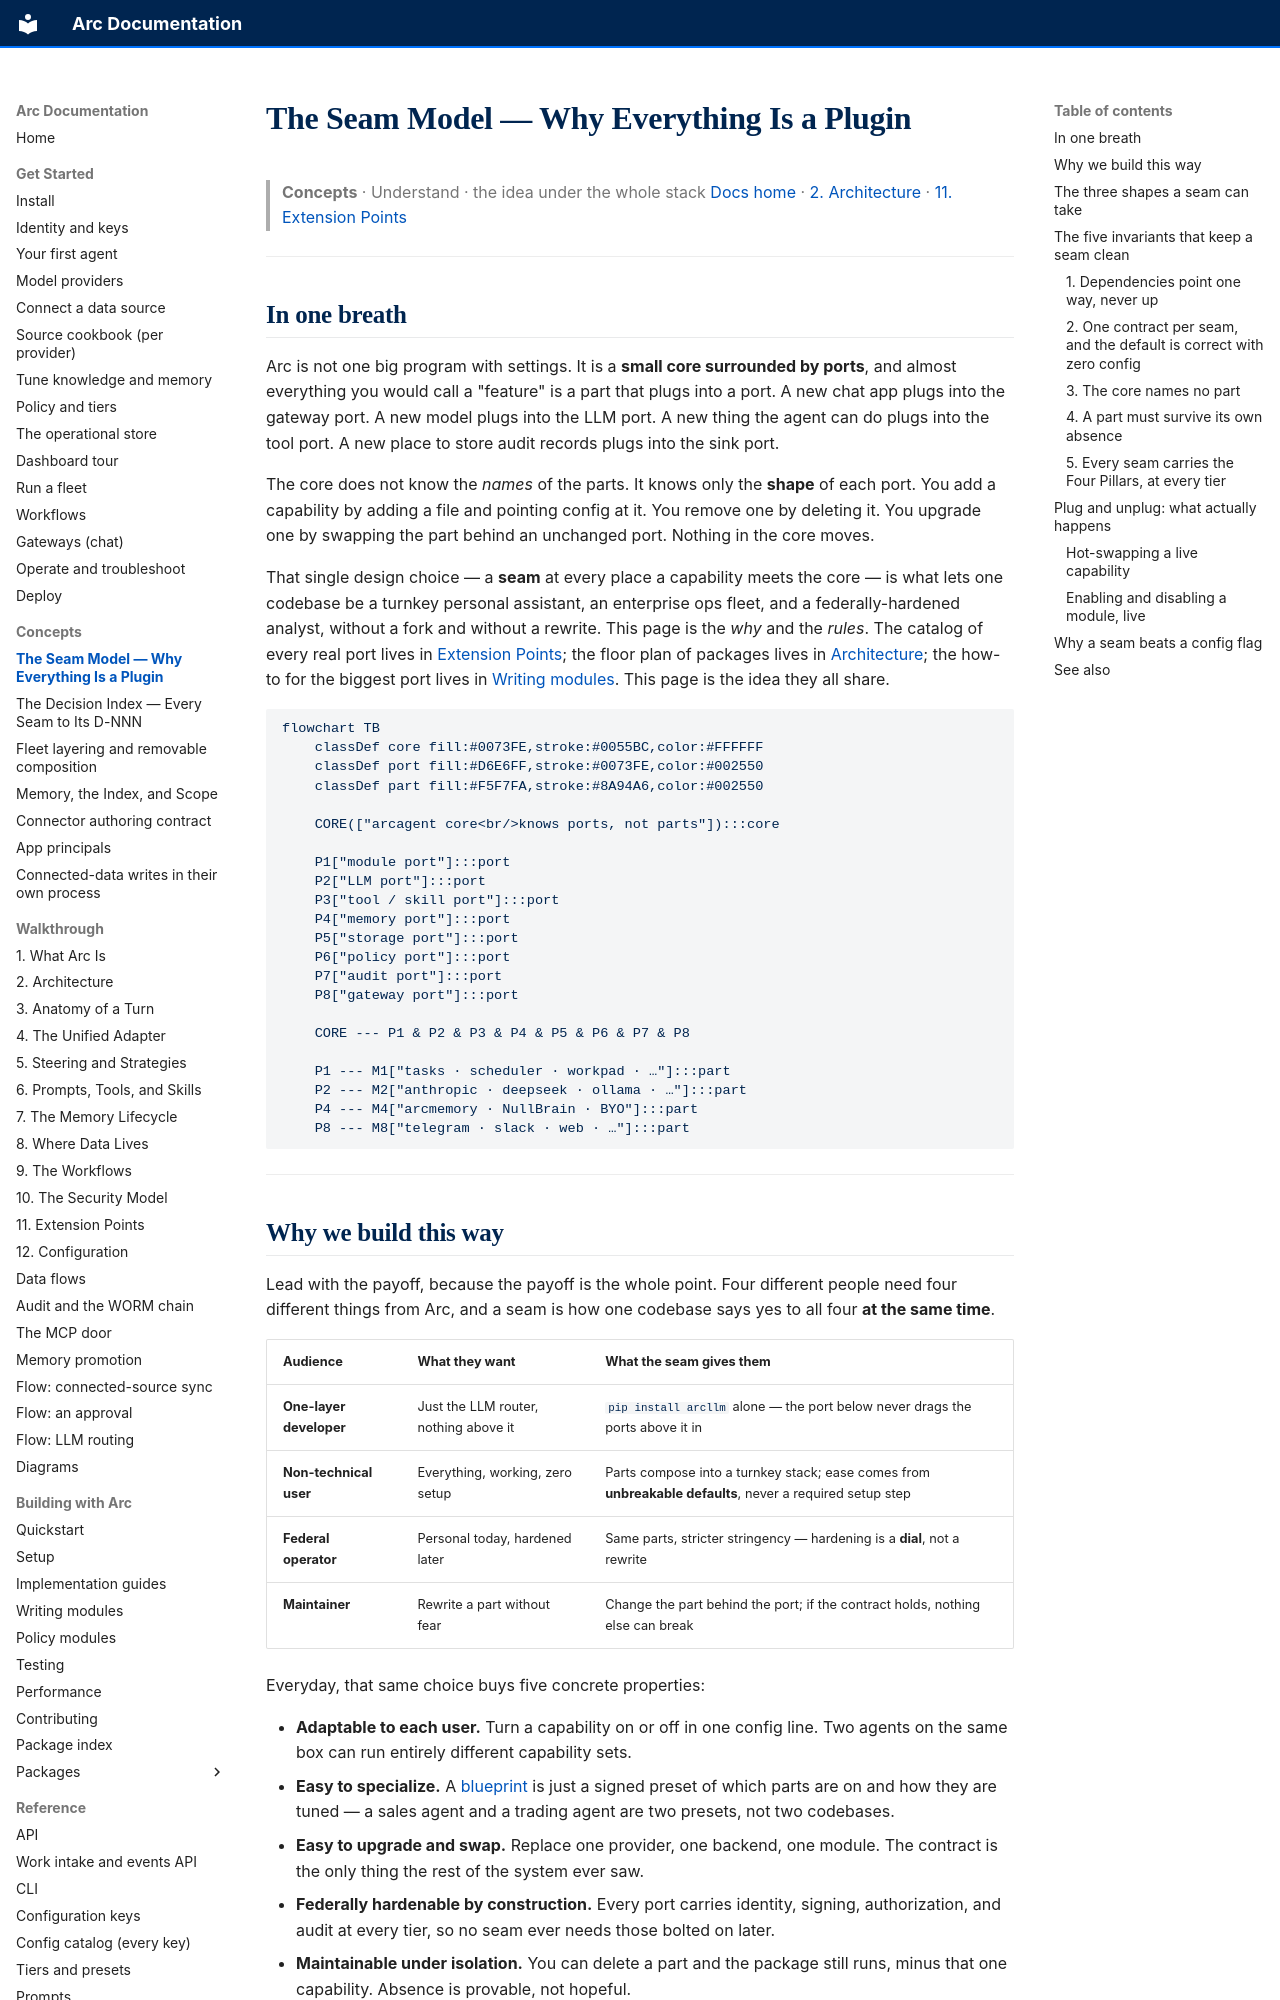

repository: joshuamschultz/Arc · page: concepts/seam-model/index.html · generator: mkdocs

# The Seam Model — Why Everything Is a Plugin

> **Concepts**  ·  Understand  ·  the idea under the whole stack
> [Docs home](../README.md)  ·  [2. Architecture](../walkthrough/02-architecture.md)  ·  [11. Extension Points](../walkthrough/11-extension-points.md)

---

## In one breath

Arc is not one big program with settings. It is a **small core surrounded by
ports**, and almost everything you would call a "feature" is a part that plugs
into a port. A new chat app plugs into the gateway port. A new model plugs into
the LLM port. A new thing the agent can do plugs into the tool port. A new
place to store audit records plugs into the sink port.

The core does not know the *names* of the parts. It knows only the **shape** of
each port. You add a capability by adding a file and pointing config at it. You
remove one by deleting it. You upgrade one by swapping the part behind an
unchanged port. Nothing in the core moves.

That single design choice — a **seam** at every place a capability meets the
core — is what lets one codebase be a turnkey personal assistant, an
enterprise ops fleet, and a federally-hardened analyst, without a fork and
without a rewrite. This page is the *why* and the *rules*. The catalog of every
real port lives in [Extension Points](../walkthrough/11-extension-points.md);
the floor plan of packages lives in
[Architecture](../walkthrough/02-architecture.md); the how-to for the biggest
port lives in [Writing modules](../building/modules.md). This page is the idea
they all share.

```mermaid
flowchart TB
    classDef core fill:#0073FE,stroke:#0055BC,color:#FFFFFF
    classDef port fill:#D6E6FF,stroke:#0073FE,color:#002550
    classDef part fill:#F5F7FA,stroke:#8A94A6,color:#002550

    CORE(["arcagent core<br/>knows ports, not parts"]):::core

    P1["module port"]:::port
    P2["LLM port"]:::port
    P3["tool / skill port"]:::port
    P4["memory port"]:::port
    P5["storage port"]:::port
    P6["policy port"]:::port
    P7["audit port"]:::port
    P8["gateway port"]:::port

    CORE --- P1 & P2 & P3 & P4 & P5 & P6 & P7 & P8

    P1 --- M1["tasks · scheduler · workpad · …"]:::part
    P2 --- M2["anthropic · deepseek · ollama · …"]:::part
    P4 --- M4["arcmemory · NullBrain · BYO"]:::part
    P8 --- M8["telegram · slack · web · …"]:::part
```

---
